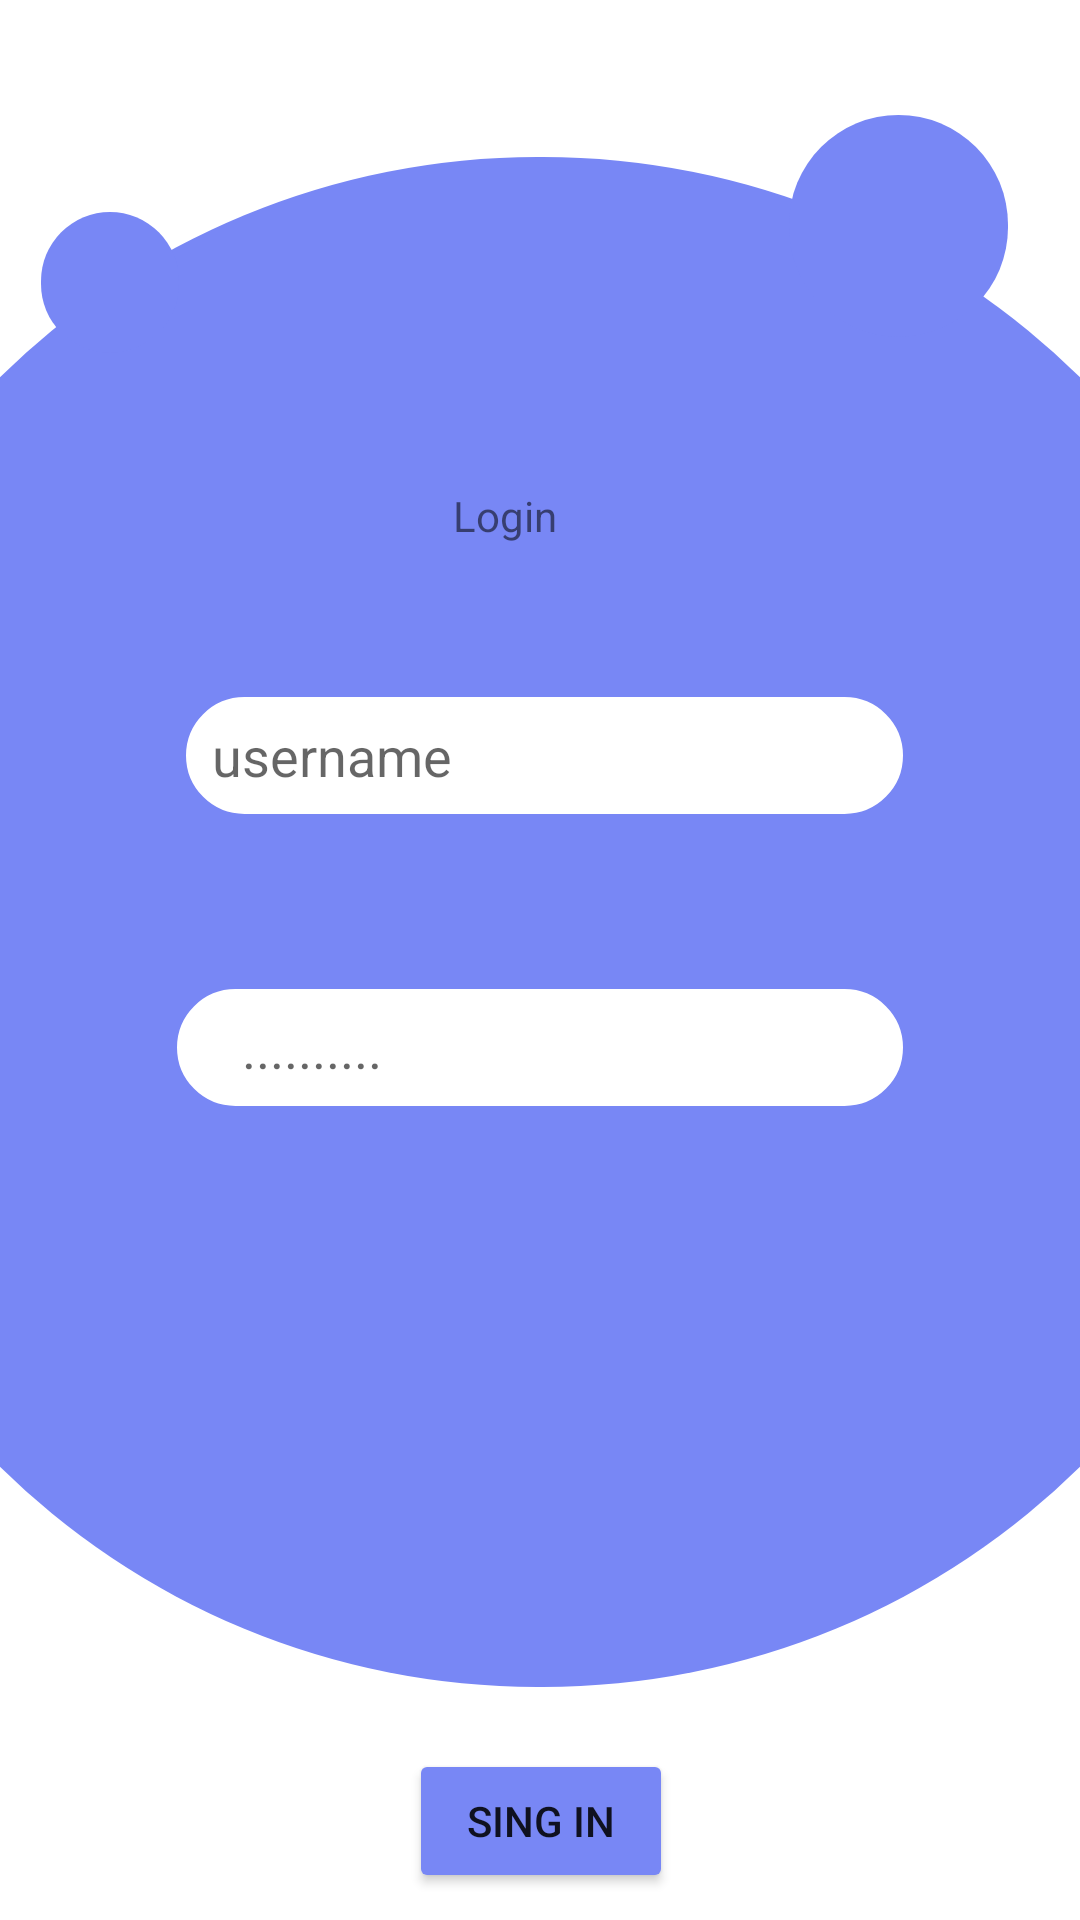

This screen was rendered from an Android layout file. Write that file and the resources it references.
<!-- AndroidManifest.xml: application theme Theme.Emulador_20230070_Leonardo -->
<!-- res/layout/activity_login.xml -->
<?xml version="1.0" encoding="utf-8"?>
<androidx.constraintlayout.widget.ConstraintLayout xmlns:android="http://schemas.android.com/apk/res/android"
    xmlns:app="http://schemas.android.com/apk/res-auto"
    xmlns:tools="http://schemas.android.com/tools"
    android:id="@+id/main"
    android:layout_width="match_parent"
    android:layout_height="match_parent"
    tools:context=".activity_login">

    <ImageView
        android:id="@+id/imageView5"
        android:layout_width="wrap_content"
        android:layout_height="wrap_content"
        android:background="#FFFFFF"
        app:layout_constraintBottom_toBottomOf="parent"
        app:layout_constraintEnd_toEndOf="parent"
        app:layout_constraintHorizontal_bias="0.041"
        app:layout_constraintStart_toStartOf="parent"
        app:layout_constraintTop_toTopOf="parent"
        app:layout_constraintVertical_bias="0.022"
        app:srcCompat="@drawable/baseline_keyboard_backspace_24" />

    <androidx.constraintlayout.widget.ConstraintLayout
        android:id="@+id/constraintLayout2"
        android:layout_width="512dp"
        android:layout_height="510dp"
        android:background="@drawable/moradocirculo"
        app:layout_constraintBottom_toBottomOf="parent"
        app:layout_constraintEnd_toEndOf="parent"
        app:layout_constraintHorizontal_bias="0.504"
        app:layout_constraintStart_toStartOf="parent"
        app:layout_constraintTop_toTopOf="parent"
        app:layout_constraintVertical_bias="0.402">

        <TextView
            android:id="@+id/textView"
            android:layout_width="106dp"
            android:layout_height="36dp"
            android:text="Login"
            app:layout_constraintBottom_toBottomOf="parent"
            app:layout_constraintEnd_toEndOf="parent"
            app:layout_constraintHorizontal_bias="0.559"
            app:layout_constraintStart_toStartOf="parent"
            app:layout_constraintTop_toTopOf="parent"
            app:layout_constraintVertical_bias="0.232" />

        <EditText
            android:id="@+id/editTextText"
            android:layout_width="242dp"
            android:layout_height="39dp"
            android:background="@drawable/elipsebordeada"
            android:backgroundTint="#FFFFFF"
            android:ems="10"
            android:hint="     .........."
            android:inputType="text"
            app:layout_constraintBottom_toBottomOf="parent"
            app:layout_constraintEnd_toEndOf="parent"
            app:layout_constraintStart_toStartOf="parent"
            app:layout_constraintTop_toTopOf="parent"
            app:layout_constraintVertical_bias="0.589" />

        <EditText
            android:id="@+id/editTextText2"
            android:layout_width="239dp"
            android:layout_height="39dp"
            android:background="@drawable/elipsebordeada"
            android:backgroundTint="#FFFFFF"
            android:ems="10"
            android:hint="  username"
            android:inputType="text"
            app:layout_constraintBottom_toBottomOf="parent"
            app:layout_constraintEnd_toEndOf="parent"
            app:layout_constraintHorizontal_bias="0.505"
            app:layout_constraintStart_toStartOf="parent"
            app:layout_constraintTop_toTopOf="parent"
            app:layout_constraintVertical_bias="0.382" />
    </androidx.constraintlayout.widget.ConstraintLayout>

    <androidx.constraintlayout.widget.ConstraintLayout
        android:layout_width="46dp"
        android:layout_height="47dp"
        android:background="@drawable/moradocirculo"
        app:layout_constraintBottom_toBottomOf="parent"
        app:layout_constraintEnd_toEndOf="parent"
        app:layout_constraintHorizontal_bias="0.043"
        app:layout_constraintStart_toStartOf="parent"
        app:layout_constraintTop_toTopOf="parent"
        app:layout_constraintVertical_bias="0.119">

    </androidx.constraintlayout.widget.ConstraintLayout>

    <androidx.constraintlayout.widget.ConstraintLayout
        android:id="@+id/constraintLayout"
        android:layout_width="73dp"
        android:layout_height="74dp"
        android:background="@drawable/moradocirculo"
        app:layout_constraintBottom_toBottomOf="parent"
        app:layout_constraintEnd_toEndOf="parent"
        app:layout_constraintHorizontal_bias="0.916"
        app:layout_constraintStart_toStartOf="parent"
        app:layout_constraintTop_toTopOf="parent"
        app:layout_constraintVertical_bias="0.068">

    </androidx.constraintlayout.widget.ConstraintLayout>

    <Button
        android:id="@+id/btnIniciar"
        android:layout_width="wrap_content"
        android:layout_height="wrap_content"
        android:backgroundTint="#7887f5"
        android:text="Sing in"
        app:cornerRadius="@dimen/cardview_default_radius"
        app:layout_constraintBottom_toBottomOf="parent"
        app:layout_constraintEnd_toEndOf="parent"
        app:layout_constraintHorizontal_bias="0.501"
        app:layout_constraintStart_toStartOf="parent"
        app:layout_constraintTop_toBottomOf="@+id/constraintLayout2"
        app:layout_constraintVertical_bias="0.702"
        app:strokeWidth="1dp" />

</androidx.constraintlayout.widget.ConstraintLayout>
<!-- resources referenced by this layout -->
<resources>
  <!-- drawable elipsebordeada (drawable) -->
  <?xml version="1.0" encoding="utf-8"?>
  <selector xmlns:android="http://schemas.android.com/apk/res/android">
      <item>
          <shape>
              <corners android:radius="50dp"></corners>
              <stroke android:color="@color/black" android:width="2dp"></stroke>
          </shape>
      </item>
  </selector>
  <!-- drawable moradocirculo (drawable) -->
  <?xml version="1.0" encoding="utf-8"?>
  <selector xmlns:android="http://schemas.android.com/apk/res/android">
      <item>
          <shape>
              <solid android:color="#7887f5"></solid>
              <corners android:radius="360dp"></corners>
          </shape>
      </item>
  </selector>
  <style name="Theme.Emulador_20230070_Leonardo" parent="Theme.MaterialComponents.DayNight.DarkActionBar">
          
          <item name="colorPrimary">@color/purple_500</item>
          <item name="colorPrimaryVariant">@color/purple_700</item>
          <item name="colorOnPrimary">@color/white</item>
          
          <item name="colorSecondary">@color/teal_200</item>
          <item name="colorSecondaryVariant">@color/teal_700</item>
          <item name="colorOnSecondary">@color/black</item>
          
          <item name="android:statusBarColor">?attr/colorPrimaryVariant</item>
          
      </style>
  <!-- not gathered from this repository: default colours our renderer supplied (Android Studio template values) -->
  <color name="purple_500">#FF6200EE</color>
  <color name="purple_700">#FF3700B3</color>
  <color name="teal_200">#FF03DAC5</color>
  <color name="teal_700">#FF018786</color>
  <color name="black">#FF000000</color>
  <color name="white">#FFFFFFFF</color>
</resources>
